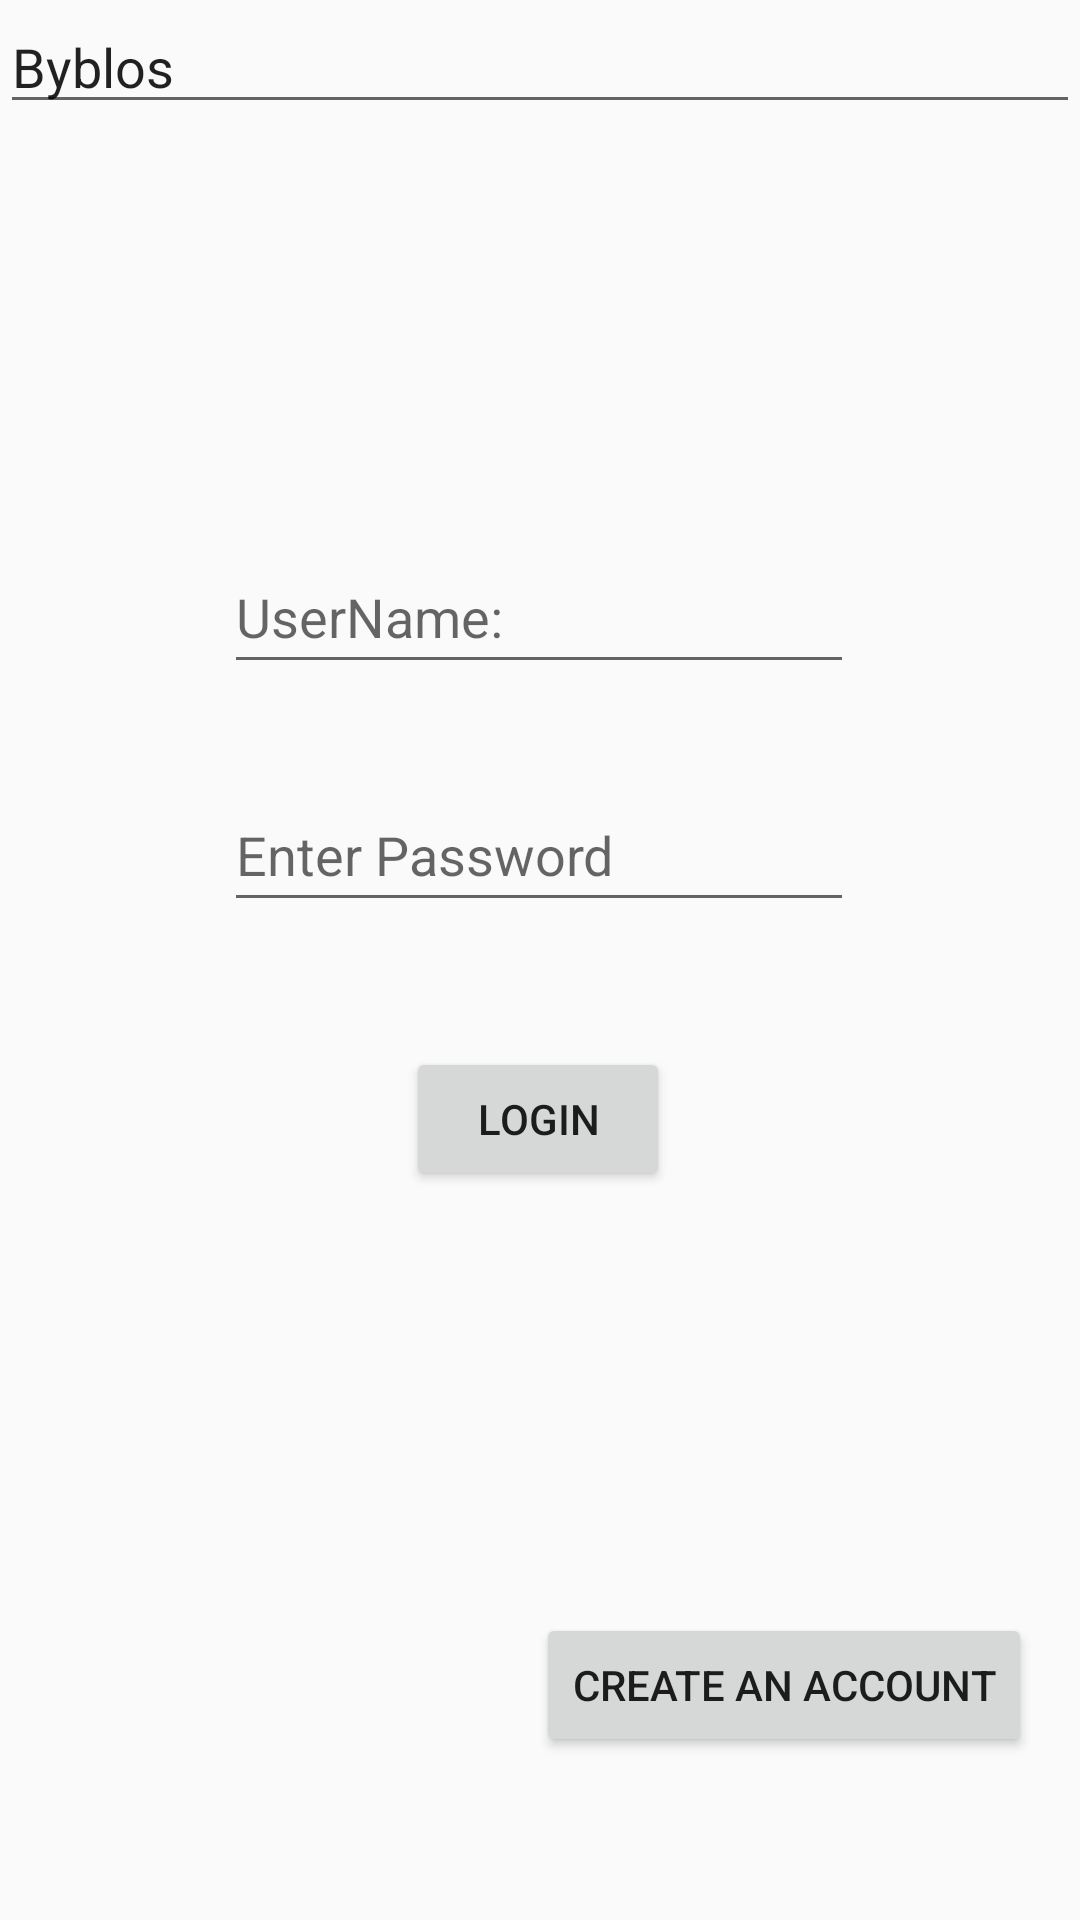

This screen was rendered from an Android layout file. Write that file and the resources it references.
<!-- AndroidManifest.xml: application theme Theme.ByblosMobileApplication -->
<!-- res/layout/activity_main.xml -->
<?xml version="1.0" encoding="utf-8"?>
<androidx.constraintlayout.widget.ConstraintLayout xmlns:android="http://schemas.android.com/apk/res/android"
    xmlns:app="http://schemas.android.com/apk/res-auto"
    xmlns:tools="http://schemas.android.com/tools"
    android:layout_width="match_parent"
    android:layout_height="match_parent"
    tools:context=".MainActivity">

    <EditText
        android:id="@+id/editTextTextPersonName"
        android:layout_width="fill_parent"
        android:layout_height="wrap_content"
        android:ems="10"
        android:inputType="textPersonName"
        android:text="Byblos"
        tools:ignore="MissingConstraints" />

    <EditText
        android:id="@+id/etName"
        android:layout_width="wrap_content"
        android:layout_height="wrap_content"
        android:ems="10"
        android:hint="UserName:"
        android:inputType="textPersonName"
        android:minHeight="48dp"
        app:layout_constraintBottom_toBottomOf="parent"
        app:layout_constraintEnd_toEndOf="parent"
        app:layout_constraintHorizontal_bias="0.497"
        app:layout_constraintStart_toStartOf="parent"
        app:layout_constraintTop_toBottomOf="@+id/editTextTextPersonName"
        app:layout_constraintVertical_bias="0.252" />

    <EditText
        android:id="@+id/etPassword"
        android:layout_width="wrap_content"
        android:layout_height="wrap_content"
        android:ems="10"
        android:hint="Enter Password"
        android:inputType="textPassword"
        android:minHeight="48dp"
        app:layout_constraintBottom_toBottomOf="parent"
        app:layout_constraintEnd_toEndOf="parent"
        app:layout_constraintHorizontal_bias="0.497"
        app:layout_constraintStart_toStartOf="parent"
        app:layout_constraintTop_toBottomOf="@+id/etName"
        app:layout_constraintVertical_bias="0.086" />

    <Button
        android:id="@+id/btnLogin"
        android:layout_width="wrap_content"
        android:layout_height="wrap_content"
        android:onClick="onClickButton"
        android:text="Login"
        app:layout_constraintBottom_toBottomOf="parent"
        app:layout_constraintEnd_toEndOf="parent"
        app:layout_constraintHorizontal_bias="0.498"
        app:layout_constraintStart_toStartOf="parent"
        app:layout_constraintTop_toBottomOf="@+id/etPassword"
        app:layout_constraintVertical_bias="0.146" />




    <Button
        android:id="@+id/btnSignUp"
        android:layout_width="wrap_content"
        android:layout_height="wrap_content"
        android:layout_marginEnd="16dp"
        android:onClick="onClickButton"
        android:text="Create an account"
        app:layout_constraintBottom_toBottomOf="parent"
        app:layout_constraintEnd_toEndOf="parent"
        app:layout_constraintHorizontal_bias="1.0"
        app:layout_constraintStart_toEndOf="@+id/btnLogin"
        app:layout_constraintTop_toBottomOf="@+id/etPassword"
        app:layout_constraintVertical_bias="0.809" />
</androidx.constraintlayout.widget.ConstraintLayout>
<!-- resources referenced by this layout -->
<resources>
  <style name="Theme.ByblosMobileApplication" parent="Theme.AppCompat.Light.DarkActionBar">
          
          <item name="colorPrimary">@color/purple_500</item>
          <item name="colorPrimaryDark">@color/purple_700</item>
          <item name="colorAccent">@color/teal_200</item>
          
      </style>
  <!-- not gathered from this repository: default colours our renderer supplied (Android Studio template values) -->
  <color name="purple_500">#FF6200EE</color>
  <color name="purple_700">#FF3700B3</color>
  <color name="teal_200">#FF03DAC5</color>
</resources>
